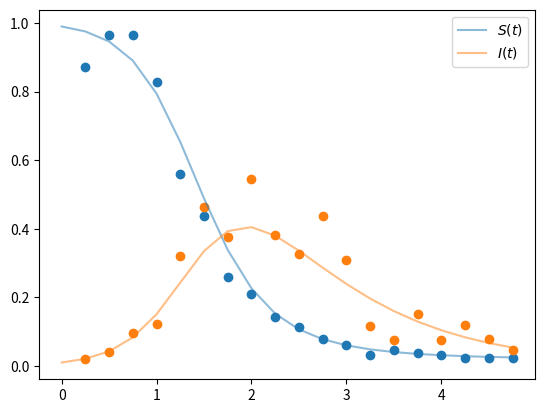

Write Python code to recreate this figure.
import numpy as np
from scipy.integrate import odeint
import matplotlib.pyplot as plt

def SIR(y, t, p):
    ds = -p[0] * y[0] * y[1]
    di = p[0] * y[0] * y[1] - p[1] * y[1]
    return [ds, di]
times = np.arange(0, 5, 0.25)

beta, gamma = 4, 1.0
# Create true curves
y = odeint(SIR, t=times, y0=[0.99, 0.01], args=((beta, gamma),), rtol=1e-8)
# Observational model.  Lognormal likelihood isn't appropriate, but we'll do it anyway
yobs = np.random.lognormal(mean=np.log(y[1::]), sigma=[0.2, 0.3])

plt.plot(times[1::], yobs, marker="o", linestyle="none")
plt.plot(times, y[:, 0], color="C0", alpha=0.5, label=f"$S(t)$")
plt.plot(times, y[:, 1], color="C1", alpha=0.5, label=f"$I(t)$")
plt.legend()
plt.show()

